The GitHub repository christian-kessler/recipe_picture_rating contains a labelled image folder "images" with 2 categories: nice, ugly. Examples follow, each with its label.

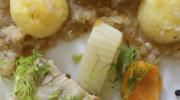
Label: ugly

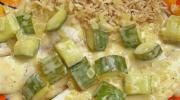
Label: ugly

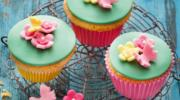
Label: nice

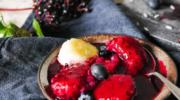
Label: nice

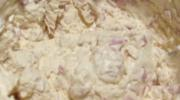
Label: ugly

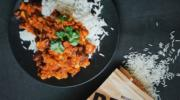
Label: nice
